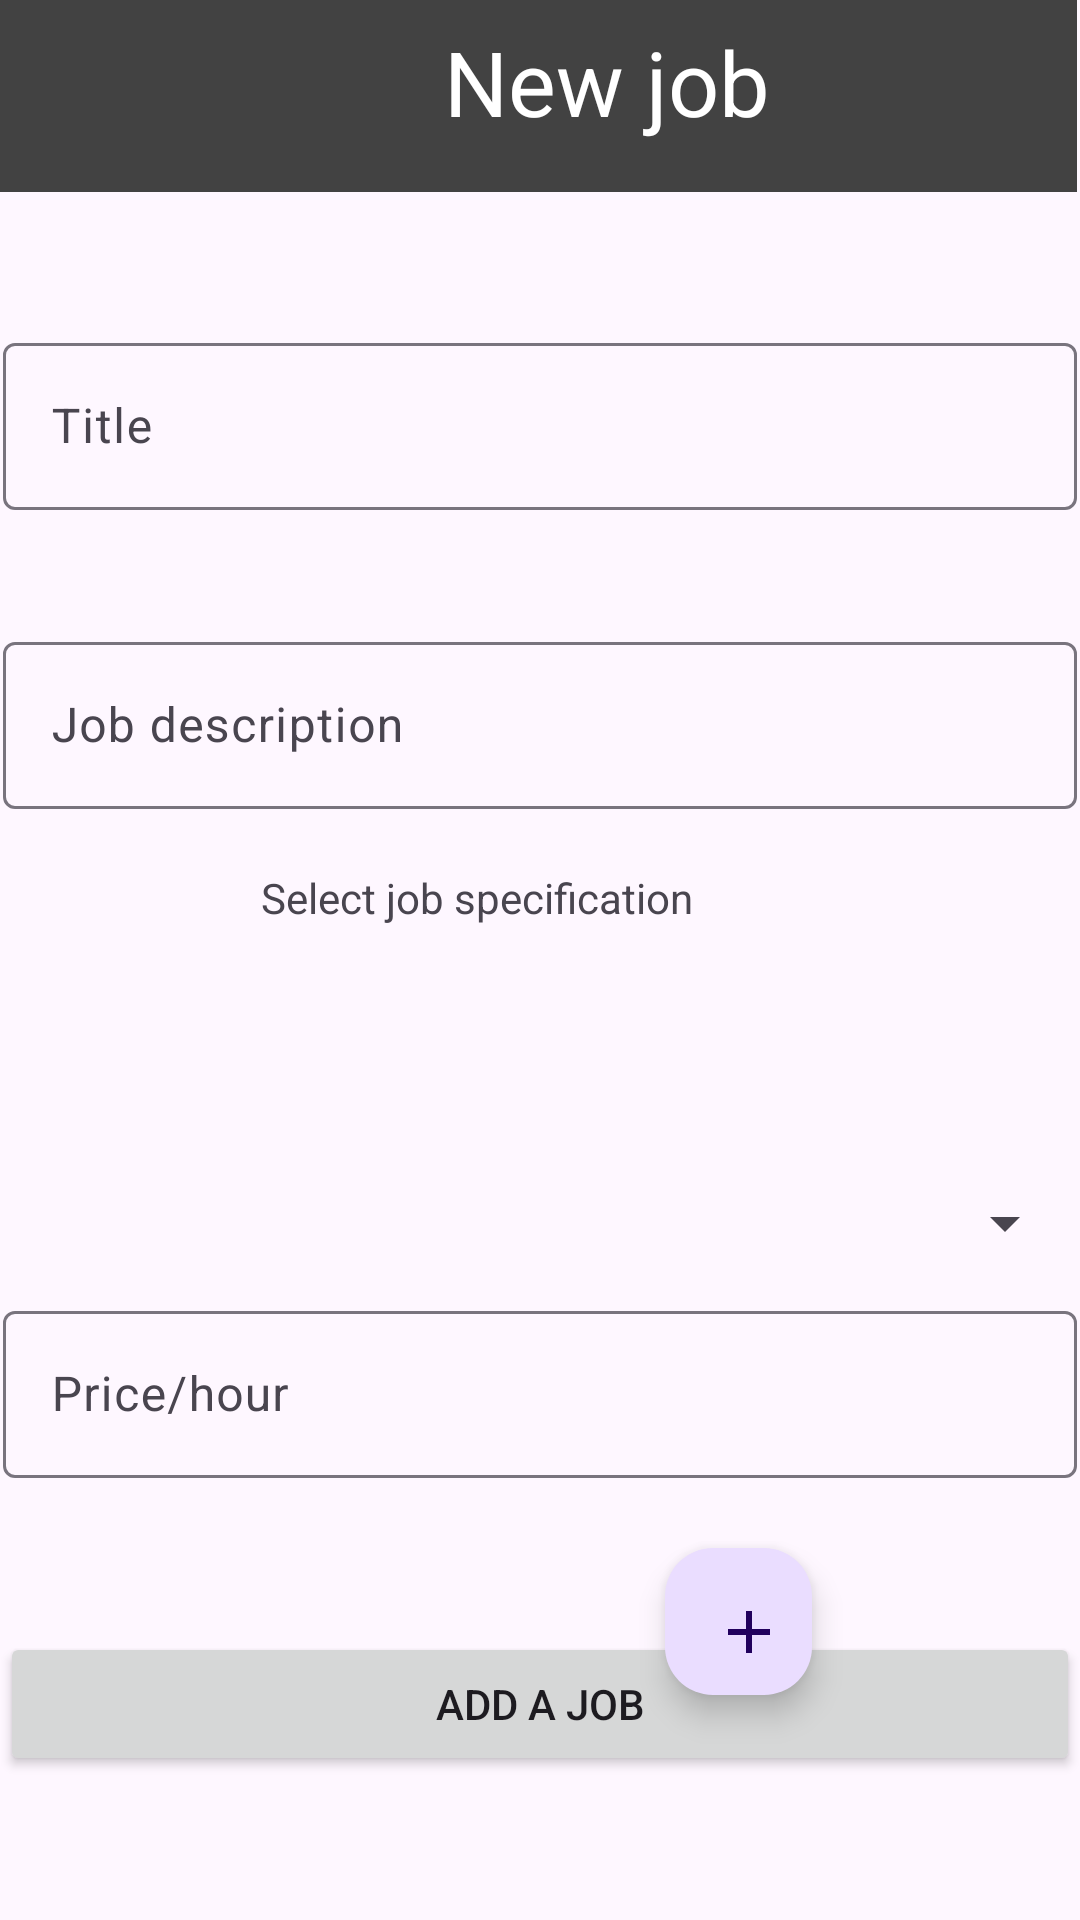

Layout XML and referenced resources for this Android screen:
<!-- AndroidManifest.xml: application theme Theme.Bandymas -->
<!-- res/layout/activity_job_fill_form.xml -->
<?xml version="1.0" encoding="utf-8"?>
<androidx.constraintlayout.widget.ConstraintLayout xmlns:android="http://schemas.android.com/apk/res/android"
    xmlns:app="http://schemas.android.com/apk/res-auto"
    xmlns:tools="http://schemas.android.com/tools"
    android:layout_width="match_parent"
    android:layout_height="match_parent"
    tools:context=".job_fill_form">
    <androidx.appcompat.widget.Toolbar
        android:id="@+id/toolbar"
        android:layout_width="0dp"
        android:layout_height="wrap_content"
        android:layout_marginEnd="1dp"
        android:background="@color/cardview_dark_background"
        android:minHeight="?attr/actionBarSize"
        android:theme="?actionBarTheme"
        app:layout_constraintEnd_toEndOf="parent"
        app:layout_constraintHorizontal_bias="0.0"
        app:layout_constraintStart_toStartOf="parent"
        app:layout_constraintTop_toTopOf="parent" />
    <TextView
        android:id="@+id/textView2"
        android:layout_width="205dp"
        android:layout_height="48dp"
        android:layout_marginStart="100dp"
        android:layout_marginTop="7dp"
        android:layout_marginBottom="7dp"
        android:text="New job"
        android:textAlignment="center"
        android:textColor="@color/white"
        android:textFontWeight="500"
        android:textSize="30dp"
        app:layout_constraintBottom_toBottomOf="@+id/toolbar"
        app:layout_constraintStart_toStartOf="parent"
        app:layout_constraintTop_toTopOf="@+id/toolbar"
        app:layout_constraintVertical_bias="0.0" />
    <ImageButton
        android:id="@+id/imageButton"
        android:layout_width="72dp"
        android:layout_height="63dp"
        android:layout_marginBottom="7dp"
        android:background="@drawable/transparent_background"
        android:contentDescription="arrow"
        app:layout_constraintBottom_toBottomOf="@+id/toolbar"
        app:layout_constraintStart_toStartOf="parent"
        app:layout_constraintTop_toTopOf="parent"
        app:srcCompat="@drawable/arrow_back" />

    <com.google.android.material.textfield.TextInputLayout
        android:id="@+id/textInputLayout"
        android:layout_width="0dp"
        android:layout_height="wrap_content"
        android:layout_marginStart="1dp"
        android:layout_marginTop="109dp"
        android:layout_marginEnd="1dp"
        app:layout_constraintEnd_toEndOf="parent"
        app:layout_constraintStart_toStartOf="parent"
        app:layout_constraintTop_toTopOf="parent">
        <com.google.android.material.textfield.TextInputEditText
            android:id="@+id/title_txt"
            android:layout_width="match_parent"
            android:layout_height="wrap_content"
            android:hint="Title" />
    </com.google.android.material.textfield.TextInputLayout>

    <com.google.android.material.textfield.TextInputLayout
        android:id="@+id/textInputLayout2"
        android:layout_width="0dp"
        android:layout_height="wrap_content"
        android:layout_marginStart="1dp"
        android:layout_marginTop="69dp"
        android:layout_marginEnd="1dp"
        app:layout_constraintEnd_toEndOf="parent"
        app:layout_constraintStart_toStartOf="parent"
        app:layout_constraintTop_toBottomOf="@+id/textInputLayout">

    </com.google.android.material.textfield.TextInputLayout>

    <com.google.android.material.textfield.TextInputLayout
        android:id="@+id/textInputLayout3"
        android:layout_width="0dp"
        android:layout_height="wrap_content"
        android:layout_marginStart="1dp"
        android:layout_marginEnd="1dp"
        app:layout_constraintBottom_toTopOf="@+id/textInputLayout2"
        app:layout_constraintEnd_toEndOf="parent"
        app:layout_constraintStart_toStartOf="parent"
        app:layout_constraintTop_toTopOf="@+id/textInputLayout2">

        <com.google.android.material.textfield.TextInputEditText
            android:id="@+id/job_descript_txt"
            android:layout_width="match_parent"
            android:layout_height="wrap_content"
            android:hint="Job description" />
    </com.google.android.material.textfield.TextInputLayout>

    <Spinner
        android:id="@+id/spinner"
        android:layout_width="392dp"
        android:layout_height="48dp"
        android:layout_marginStart="1dp"
        android:layout_marginTop="56dp"
        android:layout_marginEnd="1dp"
        app:layout_constraintEnd_toEndOf="parent"
        app:layout_constraintHorizontal_bias="0.0"
        app:layout_constraintStart_toStartOf="parent"
        app:layout_constraintTop_toBottomOf="@+id/textInputLayout3" />

    <Spinner
        android:id="@+id/spinner_sec"
        android:layout_width="0dp"
        android:layout_height="48dp"
        android:layout_marginStart="1dp"
        android:layout_marginTop="10dp"
        android:layout_marginEnd="1dp"
        app:layout_constraintEnd_toEndOf="parent"
        app:layout_constraintStart_toStartOf="parent"
        app:layout_constraintTop_toBottomOf="@+id/spinner" />
    <com.google.android.material.textfield.TextInputLayout
        android:id="@+id/textInputLayout4"
        android:layout_width="0dp"
        android:layout_height="wrap_content"
        android:layout_marginStart="1dp"
        android:layout_marginEnd="1dp"
        app:layout_constraintTop_toBottomOf="@+id/spinner_sec"
        app:layout_constraintEnd_toEndOf="parent"
        app:layout_constraintStart_toStartOf="parent"
      >
        <com.google.android.material.textfield.TextInputEditText
            android:id="@+id/priceInput"
            android:layout_width="match_parent"
            android:layout_height="wrap_content"
            android:hint="Price/hour" />
    </com.google.android.material.textfield.TextInputLayout>

    <TextView
        android:id="@+id/textView5"
        android:layout_width="174dp"
        android:layout_height="33dp"
        android:layout_marginTop="20dp"
        android:text="Select job specification"
        app:layout_constraintEnd_toEndOf="parent"
        app:layout_constraintHorizontal_bias="0.468"
        app:layout_constraintStart_toStartOf="parent"
        app:layout_constraintTop_toBottomOf="@+id/textInputLayout3" />
    <ImageView
        android:id="@+id/imageUserUploaded"
        android:layout_width="148dp"
        android:layout_height="82dp"
        android:layout_marginTop="436dp"
        app:layout_constraintEnd_toEndOf="parent"
        app:layout_constraintHorizontal_bias="0.498"
        app:layout_constraintStart_toStartOf="parent"
        app:layout_constraintTop_toBottomOf="@+id/toolbar"
        app:srcCompat="@drawable/baseline_photo_camera_24" />
    <com.google.android.material.floatingactionbutton.FloatingActionButton
        android:id="@+id/floatingActionButton4"
        android:layout_width="49dp"
        android:layout_height="56dp"
        android:layout_marginStart="116dp"
        android:layout_marginTop="16dp"
        android:clickable="true"
        android:contentDescription="Email"
        app:layout_constraintStart_toStartOf="@+id/imageUserUploaded"
        app:layout_constraintTop_toTopOf="@+id/imageUserUploaded"
        app:srcCompat="@drawable/add_jb" />

    <androidx.appcompat.widget.AppCompatButton
        android:id="@+id/add_aJob_btn"
        android:layout_width="match_parent"
        android:layout_height="0dp"
        android:layout_marginBottom="48dp"
        android:text="Add a job"
        android:textAlignment="center"
        app:layout_constraintBottom_toBottomOf="parent"
        app:layout_constraintEnd_toEndOf="@+id/imageUserUploaded"></androidx.appcompat.widget.AppCompatButton>


</androidx.constraintlayout.widget.ConstraintLayout>
<!-- resources referenced by this layout -->
<resources>
  <color name="white">#FFFFFFFF</color>
  <!-- drawable add_jb (drawable) -->
  <vector android:height="55dp" android:tint="#090808"
  
      android:viewportHeight="24" android:viewportWidth="24"
      android:width="55dp" xmlns:android="http://schemas.android.com/apk/res/android">
      <path android:fillColor="@android:color/white" android:pathData="M19,13h-6v6h-2v-6H5v-2h6V5h2v6h6v2z"/>
  </vector>
  <!-- drawable transparent_background (drawable) -->
  <?xml version="1.0" encoding="utf-8"?>
  <shape xmlns:android="http://schemas.android.com/apk/res/android">
      <solid android:color="@android:color/transparent"/>
      <corners android:radius="0dp"/>
  
  </shape>
  <style name="Theme.Bandymas" parent="Base.Theme.Bandymas" />
  <style name="Base.Theme.Bandymas" parent="Theme.Material3.DayNight.NoActionBar">
          
          
      </style>
</resources>
